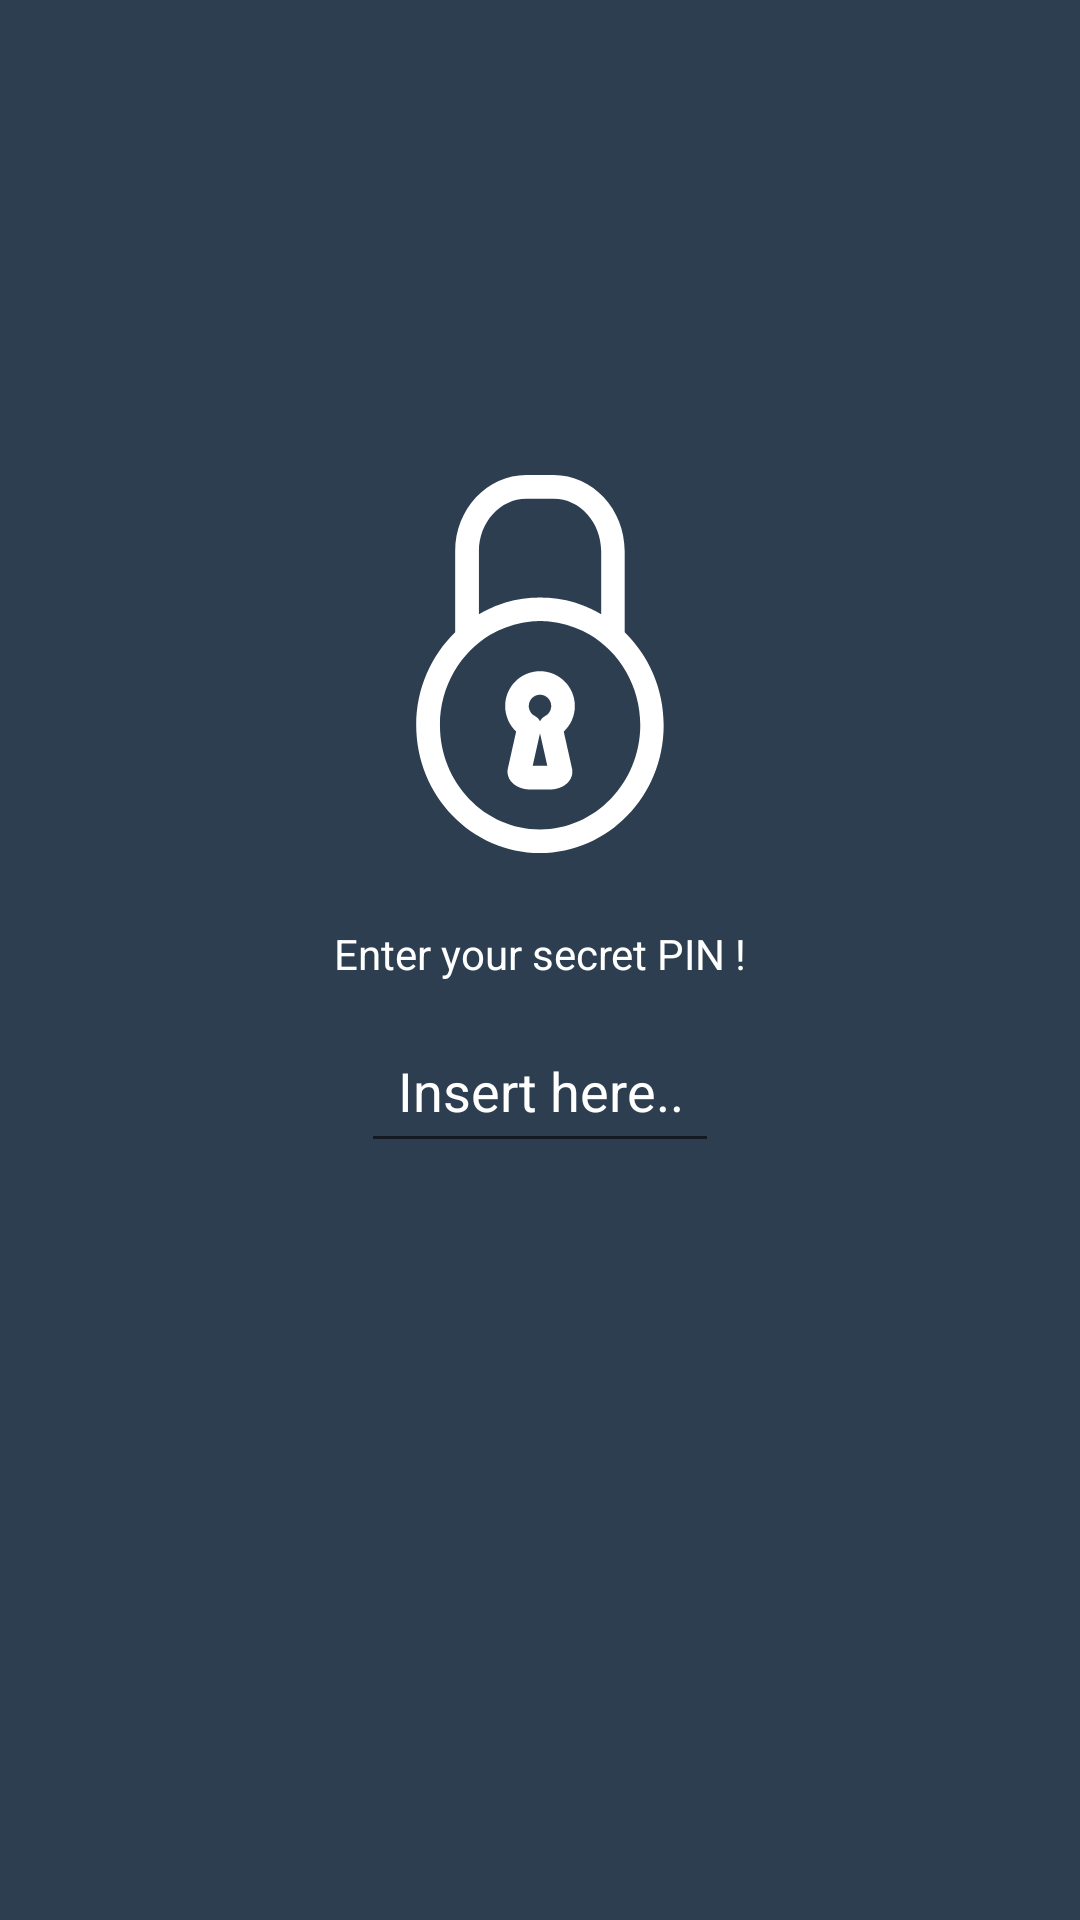

This screen was rendered from an Android layout file. Write that file and the resources it references.
<!-- AndroidManifest.xml: application theme AppTheme -->
<!-- res/layout/activity_user_login.xml -->
<?xml version="1.0" encoding="utf-8"?>
<LinearLayout
    xmlns:android="http://schemas.android.com/apk/res/android"
    xmlns:app="http://schemas.android.com/apk/res-auto"
    xmlns:tools="http://schemas.android.com/tools"
    android:layout_width="match_parent"
    android:layout_height="match_parent"
    android:orientation="vertical"
    android:background="@color/colorPrimaryDark"
    android:gravity="center"
    tools:context="app.ar.labtiassistant.activity.UserLogin">


    <ImageView
        android:layout_margin="12dp"
        android:layout_width="wrap_content"
        android:layout_height="wrap_content"
        app:srcCompat="@drawable/ic_closed_lock"/>

    <TextView
        android:id="@+id/textView"
        android:textAlignment="center"
        android:padding="12dp"
        android:textColor="@android:color/white"
        android:text="Enter your secret PIN !"
        android:layout_width="match_parent"
        android:layout_height="wrap_content" />


    <EditText
        android:id="@+id/et_input_pin"
        android:inputType="numberPassword"
        android:textAlignment="center"
        android:textColorHint="@android:color/white"
        android:textColor="@android:color/white"
        android:hint="Insert here.."
        android:maxLength="6"
        android:padding="12dp"
        android:layout_marginBottom="106dp"
        android:layout_width="wrap_content"
        android:layout_height="wrap_content" />

</LinearLayout>
<!-- resources referenced by this layout -->
<resources>
  <color name="colorPrimaryDark">#2c3e50</color>
  <!-- drawable ic_closed_lock: vector/xml drawable (drawable, 2260 chars, omitted) -->
  <style name="AppTheme" parent="Theme.AppCompat.Light.DarkActionBar">
          
          <item name="colorPrimary">@color/colorPrimary</item>
          <item name="colorPrimaryDark">@color/colorPrimaryDark</item>
          <item name="colorAccent">@color/colorAccent</item>
      </style>
  <color name="colorPrimary">#34495e</color>
  <color name="colorAccent">#2c3e50</color>
</resources>
